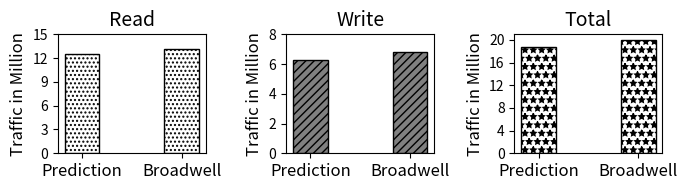

This figure's Python source:
import random 
import matplotlib
import matplotlib.pyplot as plt
from matplotlib import style

import numpy as np
import matplotlib.patches as mpatches


labels = ['Prediction', 'Broadwell']
#labels = ['Actual', 'Broadwell', '5123 | 4', '345 | 12']
read = [12.5, 13.17]
#time = [52.3626,71.0796,107.572,122.252 ]
write = [6.25, 6.83]
total = [18.75, 20.00]
#energy = [751.589, 1057.12, 889.84, 1143.66]

x = np.arange(len(labels))  # the label locations

width = 0.35  # the width of the bars

fig = plt.figure()

fig.set_size_inches(7, 2)

ax = fig.add_subplot(131)
ax1 = fig.add_subplot(132)
ax2 = fig.add_subplot(133)
#ax2 = fig.add_subplot(132)

#rects1 = ax.bar(x, stand_alone, width, label='Stand Alone')
#rects1 = ax.bar(x - width/2, stand_alone, width, color='cornflowerblue')
#rects1 = ax.bar(x,time, width)
rects1 = ax.bar(x,read, width, hatch='....', color='white', edgecolor='black')
#rects1 = ax.bar(x - width/2, stand_alone, width, label='Stand Alone')
#rects2 = ax.bar(x, collocated, width, label='Collocated')
#rects2 = ax.bar(x + width/2, collocated, width, color='orange')
#rects2 = ax.bar(x + width/2, collocated, width, label='Collocated')

# Add some text for labels, title and custom x-axis tick labels, etc.
ax.set_ylabel('Traffic in Million', fontsize=12)
ax.set_title('Read', fontsize=14)
ax.set_xticks(x)
ax.set_xticklabels(labels, fontsize=12,)
#ax.set_xticklabels(labels, fontsize=12, rotation='vertical')
#ax.legend(loc=1, bbox_to_anchor=(0.5, 0., 0.5, 0.99))
ax.set_yticks(np.arange(0, max(read)+2, 3))


x = np.arange(len(labels))  # the label locations

width = 0.35  # the width of the bars

rects1 = ax1.bar(x, write, width, hatch='////', color='grey', edgecolor='black')

# Add some text for labels, title and custom x-axis tick labels, etc.
ax1.set_ylabel('Traffic in Million', fontsize=12)
ax1.set_title('Write', fontsize=14)
ax1.set_xticks(x)
ax1.set_xticklabels(labels, fontsize=12)
ax1.set_yticks(np.arange(0, max(write)+2, 2))
#ax1.set_xticklabels(labels, fontsize=12, rotation='vertical')
#ax1.legend(loc=1, bbox_to_anchor=(0.5, 0., 0.5, 0.99))



x = np.arange(len(labels))  # the label locations

width = 0.35  # the width of the bars

rects2 = ax2.bar(x, total, width, hatch='**', color='white', edgecolor='black')

# Add some text for labels, title and custom x-axis tick labels, etc.
ax2.set_ylabel('Traffic in Million', fontsize=12)
ax2.set_title('Total', fontsize=14)
ax2.set_xticks(x)
ax2.set_xticklabels(labels, fontsize=12)
ax2.set_yticks(np.arange(0, max(total)+2, 4))


fig.subplots_adjust(wspace=.5)
plt.tight_layout()
plt.show()
fig.savefig('method-stream.png', dpi=100)

